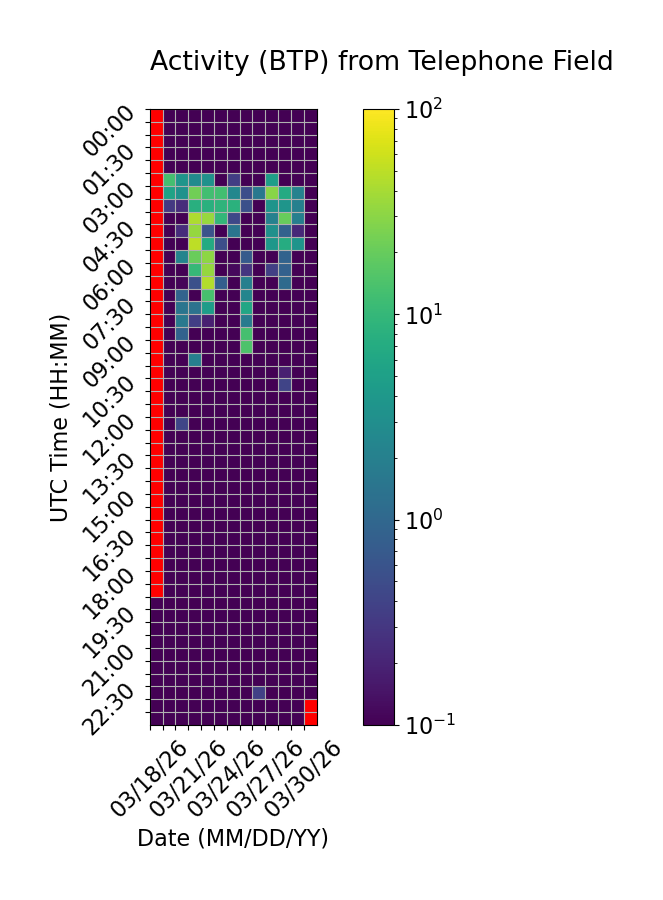

The table this chart was drawn from, first rows:
Time (UTC), 03/18/26, 03/19/26, 03/20/26, 03/21/26, 03/22/26, 03/23/26, 03/24/26, 03/25/26, 03/26/26, 03/27/26, 03/28/26, 03/29/26, 03/30/26
00:00, , 0.0, 0.0, 0.0, 0.0, 0.0, 0.0, 0.0, 0.0, 0.0, 0.0, 0.0, 0.0
00:30, , 0.0, 0.0, 0.0, 0.0, 0.0, 0.0, 0.0, 0.0, 0.0, 0.0, 0.0, 0.0
01:00, , 0.0, 0.0, 0.0, 0.0, 0.0, 0.0, 0.0, 0.0, 0.0, 0.0, 0.0, 0.0
01:30, , 0.0, 0.05062, 0.0, 0.0, 0.0, 0.0, 0.0, 0.0, 0.0, 0.0, 0.0, 0.0
02:00, , 0.0, 0.0, 0.0, 0.0, 0.0, 0.0, 0.0, 0.0, 0.0, 0.0, 0.0, 0.0
02:30, , 12.81, 3.684, 2.74, 3.289, 0.0, 0.3495, 0.0, 0.0, 4.82, 0.0, 0.0, 0.0
03:00, , 5.539, 3.423, 22.64, 12.38, 12.33, 2.473, 0.5118, 1.576, 29.69, 6.905, 2.117, 0.0
03:30, , 0.3181, 0.2412, 7.752, 7.979, 9.047, 8.162, 0.5443, 0.0, 3.566, 3.645, 2.023, 0.0
04:00, , 0.0, 0.0, 42.23, 34.27, 9.585, 0.4512, 0.0, 0.0, 2.107, 19.87, 1.98, 0.0
04:30, , 0.0, 0.2382, 33.86, 0.5848, 0.08688, 1.468, 0.0, 0.0, 3.168, 0.8481, 0.2222, 0.0
05:00, , 0.0, 0.0, 50.65, 6.872, 0.5238, 0.02129, 0.0, 0.0, 3.902, 7.15, 3.594, 0.0
05:30, , 0.0, 2.235, 20.63, 31.02, 0.0, 0.0, 0.7265, 0.0, 0.0, 0.907, 0.0, 0.0
06:00, , 0.0, 0.0, 10.26, 33.96, 0.0, 0.1192, 0.2904, 0.0, 0.3656, 0.8621, 0.0, 0.0
06:30, , 0.1019, 0.1109, 0.5397, 45.23, 0.7891, 0.0, 1.993, 0.0, 0.0, 1.082, 0.0, 0.0
07:00, , 0.0, 0.9006, 0.0, 13.4, 0.0, 0.0, 2.317, 0.0, 0.0, 0.0, 0.0, 0.0
07:30, , 0.0, 1.462, 1.337, 4.516, 0.0, 0.0, 5.912, 0.0, 0.0, 0.0, 0.0, 0.0
08:00, , 0.0, 1.636, 0.3573, 0.1835, 0.0, 0.0, 1.77, 0.0, 0.0, 0.0, 0.0, 0.0
08:30, , 0.0, 0.8776, 0.0, 0.0, 0.0, 0.0, 13.09, 0.0, 0.0, 0.0, 0.0, 0.0
09:00, , 0.0, 0.06231, 0.0, 0.0, 0.0, 0.0, 14.55, 0.0, 0.0, 0.0, 0.0, 0.0
09:30, , 0.0, 0.06823, 1.982, 0.0, 0.0, 0.0, 0.0, 0.0, 0.0, 0.0, 0.0, 0.0
10:00, , 0.0, 0.0, 0.0, 0.0, 0.0, 0.0, 0.0, 0.0, 0.0, 0.1831, 0.0, 0.0
10:30, , 0.0, 0.0, 0.0, 0.0, 0.0, 0.0, 0.0, 0.0, 0.0, 0.4091, 0.0, 0.0
11:00, , 0.0, 0.0, 0.0, 0.0, 0.0, 0.0, 0.0, 0.0, 0.0, 0.0, 0.0, 0.0
11:30, , 0.0, 0.0, 0.0, 0.0, 0.0, 0.0, 0.0, 0.0, 0.0, 0.0, 0.0, 0.0
12:00, , 0.0, 0.4259, 0.0, 0.0, 0.0, 0.0, 0.0, 0.0, 0.0, 0.0, 0.0, 0.0
12:30, , 0.0, 0.0, 0.0, 0.0, 0.0, 0.0, 0.0, 0.0, 0.0, 0.0, 0.0, 0.0
13:00, , 0.0, 0.0, 0.0, 0.0, 0.0, 0.0, 0.0, 0.0, 0.0, 0.0, 0.0, 0.0
13:30, , 0.0, 0.0, 0.0, 0.0, 0.0, 0.0, 0.0, 0.0, 0.0, 0.0, 0.0, 0.0
14:00, , 0.0, 0.0, 0.0, 0.0, 0.0, 0.0, 0.0, 0.0, 0.0, 0.06157, 0.0, 0.0
14:30, , 0.0, 0.0, 0.0, 0.0, 0.0, 0.0, 0.0, 0.0, 0.0, 0.0, 0.0, 0.0
15:00, , 0.0, 0.0, 0.0, 0.0, 0.0, 0.0, 0.0, 0.0, 0.0, 0.0, 0.0, 0.0
15:30, , 0.0, 0.0, 0.0, 0.0, 0.0, 0.0, 0.0, 0.0, 0.0, 0.0, 0.0, 0.0
16:00, , 0.0, 0.0, 0.0, 0.0, 0.0, 0.0, 0.0, 0.0, 0.0, 0.0, 0.0, 0.0
16:30, , 0.0, 0.0, 0.0, 0.0, 0.0, 0.0, 0.0, 0.0, 0.0, 0.0, 0.0, 0.0
17:00, , 0.0, 0.0, 0.0, 0.0, 0.0, 0.0, 0.0, 0.0, 0.0, 0.0, 0.0, 0.0
17:30, , 0.0, 0.0, 0.0, 0.0, 0.0, 0.0, 0.0, 0.0, 0.0, 0.0, 0.0, 0.0
18:00, , 0.0, 0.0, 0.0, 0.0, 0.0, 0.0, 0.0, 0.0086, 0.0, 0.0, 0.0, 0.0
18:30, , 0.0, 0.0, 0.0, 0.0, 0.0, 0.0, 0.0, 0.0, 0.0, 0.0, 0.0, 0.0
19:00, 0.0, 0.0, 0.0, 0.0, 0.0, 0.0, 0.0, 0.0, 0.0, 0.0, 0.0, 0.0, 0.0
19:30, 0.0, 0.0, 0.0, 0.0, 0.0, 0.0, 0.0, 0.0, 0.0, 0.0, 0.0, 0.0, 0.0
20:00, 0.0, 0.0, 0.0, 0.0, 0.0, 0.0, 0.0, 0.0, 0.0, 0.0, 0.0, 0.0, 0.0
20:30, 0.0, 0.0, 0.0, 0.0, 0.0, 0.0, 0.0, 0.0, 0.0, 0.0, 0.0, 0.0, 0.0
21:00, 0.0, 0.0, 0.0, 0.0, 0.0, 0.0, 0.0, 0.0, 0.0, 0.0, 0.0, 0.0, 0.0
21:30, 0.0, 0.0, 0.0, 0.0, 0.0, 0.0, 0.0, 0.0, 0.0, 0.0, 0.0, 0.0, 0.0
22:00, 0.0, 0.0, 0.0, 0.0, 0.0, 0.0, 0.0, 0.0, 0.0, 0.0, 0.0, 0.0, 0.0
22:30, 0.0, 0.0, 0.0, 0.0, 0.0, 0.0, 0.0, 0.0, 0.3793, 0.0, 0.0, 0.0, 0.0
23:00, 0.0, 0.0, 0.0, 0.0, 0.0, 0.0, 0.0, 0.0, 0.0, 0.0, 0.0, 0.0, 
23:30, 0.0, 0.0, 0.0, 0.0, 0.0, 0.0, 0.0, 0.0, 0.0, 0.0, 0.0, 0.0, 
